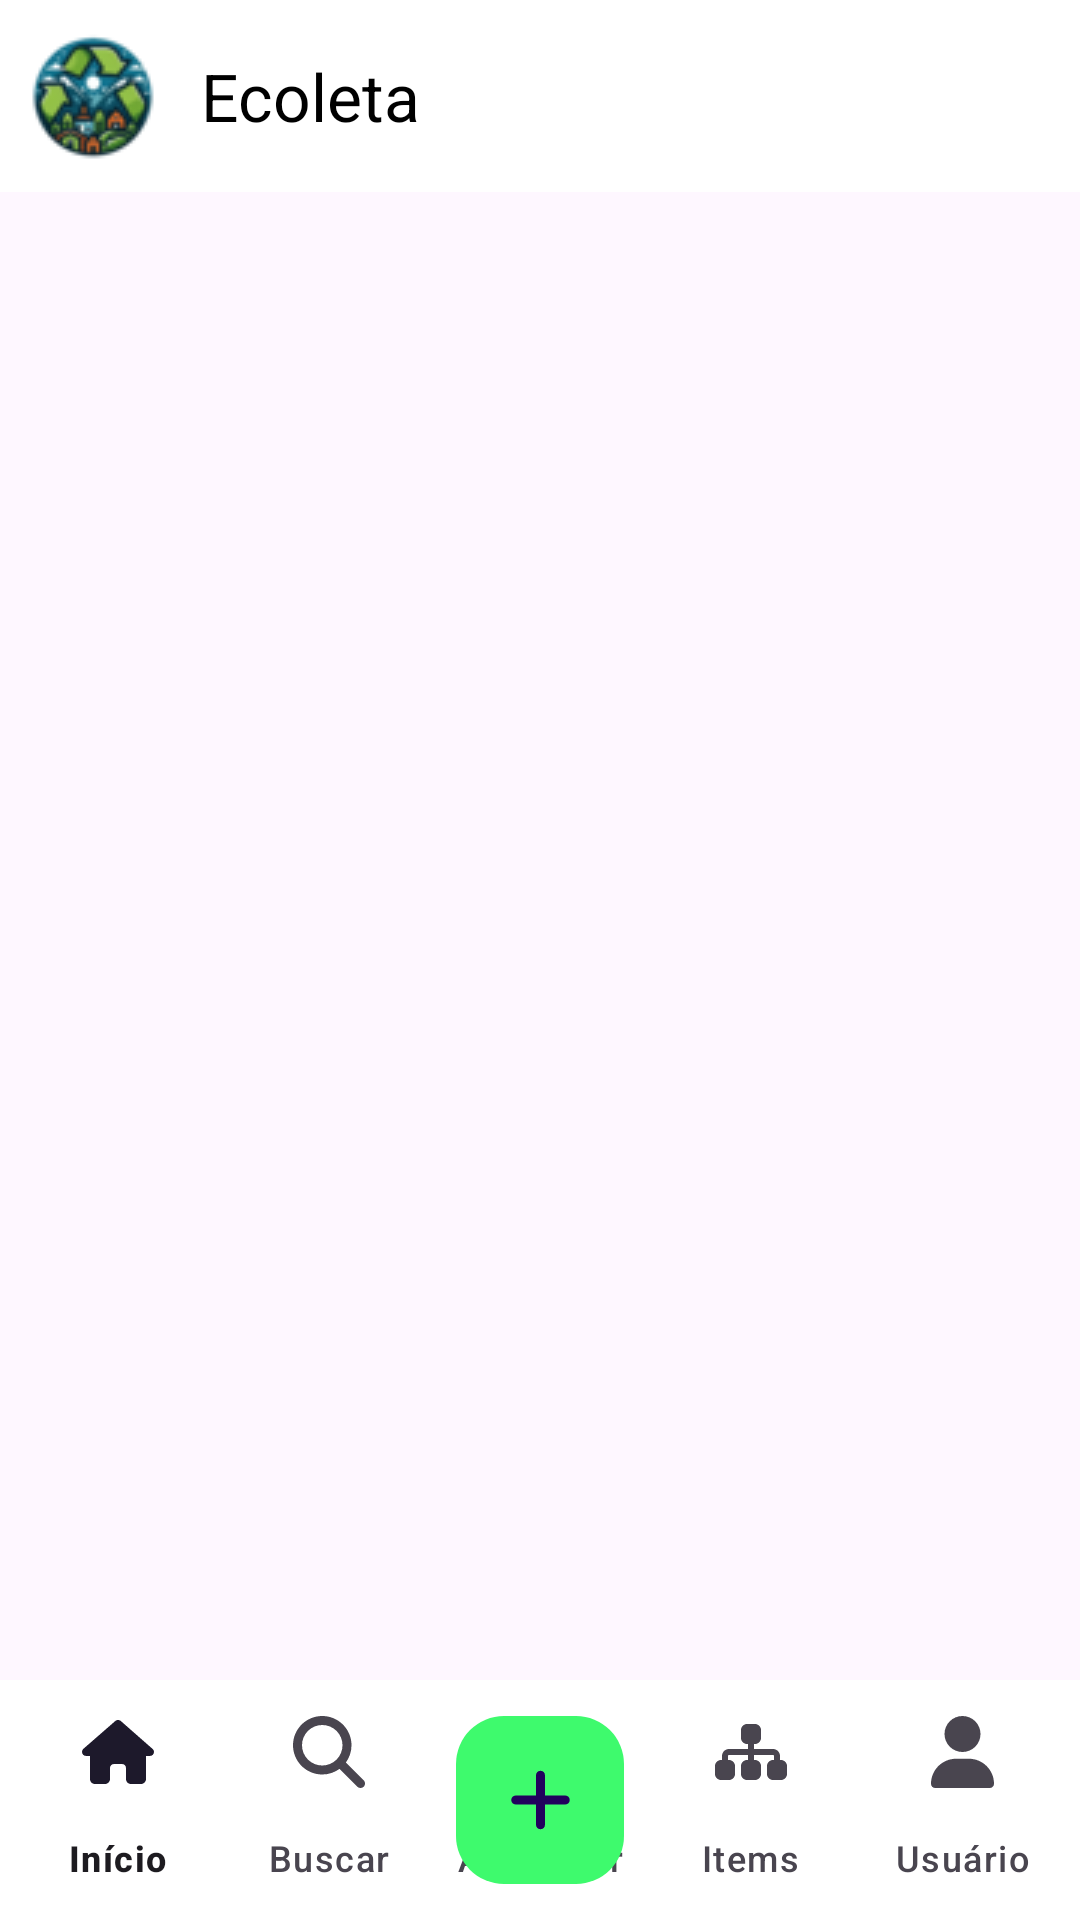

This screen was rendered from an Android layout file. Write that file and the resources it references.
<!-- AndroidManifest.xml: application theme Theme.Ecoleta -->
<!-- res/layout/activity_main.xml -->
<?xml version="1.0" encoding="utf-8"?>
<androidx.coordinatorlayout.widget.CoordinatorLayout xmlns:android="http://schemas.android.com/apk/res/android"
xmlns:tools="http://schemas.android.com/tools"
android:layout_width="match_parent"
android:layout_height="match_parent"
xmlns:app="http://schemas.android.com/apk/res-auto"
tools:context=".MainActivity">

<FrameLayout
    android:layout_width="match_parent"
    android:layout_height="match_parent"
    android:id="@+id/bottomFragment"/>

<com.google.android.material.appbar.AppBarLayout
    android:id="@+id/appBarLayout"
    android:layout_width="match_parent"
    android:layout_height="wrap_content"
    android:theme="@style/Theme.Material3.DayNight.NoActionBar">

    <androidx.appcompat.widget.Toolbar
        android:id="@+id/toolbar"
        android:layout_width="match_parent"
        android:layout_height="wrap_content"
        android:background="@color/white"
        android:popupTheme="@style/ThemeOverlay.AppCompat.Light"
        app:title="@string/app_name"
        app:navigationIcon="@drawable/small_logo_ecoleta"
        app:titleTextColor="@color/black" />
</com.google.android.material.appbar.AppBarLayout>

    <com.google.android.material.bottomappbar.BottomAppBar
    android:id="@+id/bottomAppBar"
    android:layout_width="match_parent"
    android:layout_height="wrap_content"
    android:layout_gravity="bottom"
    android:backgroundTint="@color/white"
    app:contentInsetEnd="0dp"
    app:contentInsetStart="0dp"
    app:fabCradleMargin="10dp"
    app:fabCradleRoundedCornerRadius="20dp"
    app:fabAlignmentMode="center">

    <com.google.android.material.bottomnavigation.BottomNavigationView
        android:id="@+id/bottomNavigation"
        android:layout_width="match_parent"
        android:layout_height="match_parent"
        app:backgroundTint="@android:color/transparent"
        app:elevation="0dp"
        app:labelVisibilityMode="labeled"
        app:menu="@menu/bottom_nav_menu"/>

</com.google.android.material.bottomappbar.BottomAppBar>

<com.google.android.material.floatingactionbutton.FloatingActionButton
    android:id="@+id/addFabBtn"
    android:layout_width="wrap_content"
    android:layout_height="wrap_content"
    android:contentDescription="Add"
    android:src="@drawable/plus_solid"
    android:tint="@color/white"
    android:backgroundTint="@color/green"
    app:layout_anchor="@id/bottomAppBar"/>

</androidx.coordinatorlayout.widget.CoordinatorLayout>
<!-- resources referenced by this layout -->
<resources>
  <color name="black">#FF000000</color>
  <color name="green">#3EFA6D</color>
  <color name="white">#FFFFFFFF</color>
  <!-- drawable plus_solid (drawable) -->
  <vector xmlns:android="http://schemas.android.com/apk/res/android"
      android:width="448dp"
      android:height="512dp"
      android:viewportWidth="448"
      android:viewportHeight="512">
    <path
        android:fillColor="@color/text_dark_purple"
        android:pathData="M256,80c0,-17.7 -14.3,-32 -32,-32s-32,14.3 -32,32V224H48c-17.7,0 -32,14.3 -32,32s14.3,32 32,32H192V432c0,17.7 14.3,32 32,32s32,-14.3 32,-32V288H400c17.7,0 32,-14.3 32,-32s-14.3,-32 -32,-32H256V80z"/>
  </vector>
  <!-- drawable small_logo_ecoleta: png bitmap (drawable, 5387 bytes) -->
  <string name="app_name">Ecoleta</string>
  <style name="Theme.Ecoleta" parent="Base.Theme.Ecoleta" />
  <color name="text_dark_purple">#1A0B2E</color>
  <style name="Base.Theme.Ecoleta" parent="Theme.Material3.DayNight.NoActionBar">
          
          
      </style>
</resources>
